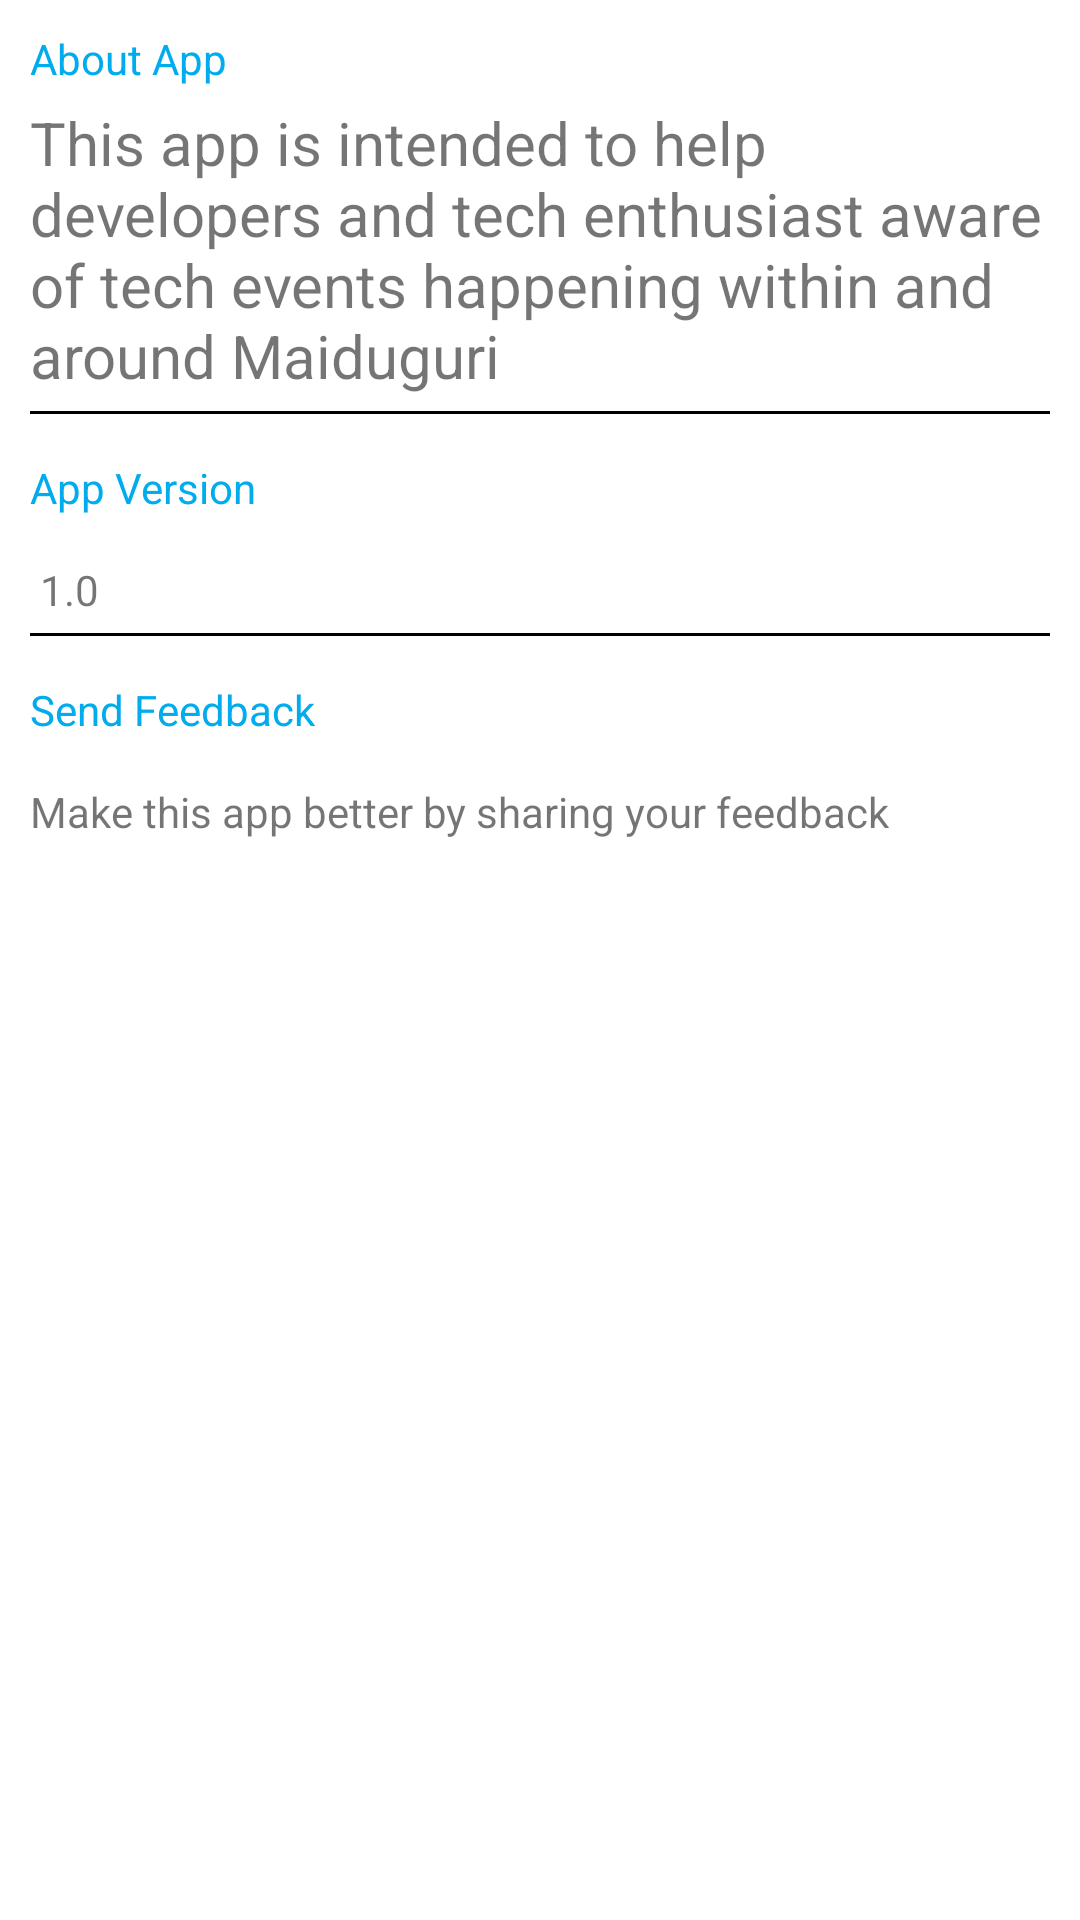

This screen was rendered from an Android layout file. Write that file and the resources it references.
<!-- AndroidManifest.xml: application theme AppTheme -->
<!-- res/layout/fragment_profile.xml -->
<?xml version="1.0" encoding="utf-8"?>
<FrameLayout xmlns:android="http://schemas.android.com/apk/res/android"
    xmlns:app="http://schemas.android.com/apk/res-auto"
    xmlns:tools="http://schemas.android.com/tools"
    android:layout_width="match_parent"
    android:layout_height="match_parent"
    tools:context=".ProfileFragment">
    <LinearLayout android:layout_height="match_parent"
        android:layout_width="match_parent"
        android:orientation="vertical">

        <LinearLayout
            android:layout_width="match_parent"
            android:layout_height="match_parent"
            android:orientation="vertical"
            android:padding="10dp">
            <TextView
                android:layout_width="wrap_content"
                android:layout_height="wrap_content"
                android:textColor="@color/colorPrimaryDark"
                android:text="About App"/>

            <TextView
                android:layout_width="wrap_content"
                android:layout_marginTop="5dp"
                android:layout_height="wrap_content"
                android:text="This app is intended to help developers and tech enthusiast aware of tech events happening within and around Maiduguri"
                android:textSize="20sp"/>

            <View
                android:layout_marginTop="5dp"
                android:layout_width="match_parent"
                android:layout_height="1dp"
                android:background="@color/black"/>

            <TextView
                android:layout_marginTop="15dp"
                android:layout_width="wrap_content"
                android:layout_height="wrap_content"
                android:textColor="@color/colorPrimaryDark"
                android:text="App Version"/>

            <TextView
                android:layout_marginTop="15dp"
                android:layout_width="wrap_content"
                android:layout_height="wrap_content"
                android:text=" 1.0"/>
            <View
                android:layout_marginTop="5dp"
                android:layout_width="match_parent"
                android:layout_height="1dp"
                android:background="@color/black"/>

            <TextView
                android:layout_marginTop="15dp"
                android:layout_width="wrap_content"
                android:layout_height="wrap_content"
                android:textColor="@color/colorPrimaryDark"
                android:text="Send Feedback"/>

            <TextView
                android:layout_marginTop="15dp"
                android:layout_width="wrap_content"
                android:layout_height="wrap_content"
                android:id="@+id/feedback"
                android:text="Make this app better by sharing your feedback"/>



        </LinearLayout>

    </LinearLayout>




























































</FrameLayout>
<!-- resources referenced by this layout -->
<resources>
  <color name="colorPrimaryDark">#00ACEE</color>
  <style name="AppTheme" parent="Theme.MaterialComponents.Light.NoActionBar">
          
          <item name="colorPrimary">@color/colorPrimary</item>
          <item name="colorPrimaryDark">@color/colorPrimaryDark</item>
          <item name="colorAccent">@color/colorAccent</item>
  
      </style>
  <color name="colorPrimary">#ADD6FF</color>
  <color name="colorAccent">#B3CDE0</color>
  <!-- not gathered from this repository: default colours our renderer supplied (Android Studio template values) -->
  <color name="black">#FF000000</color>
</resources>
